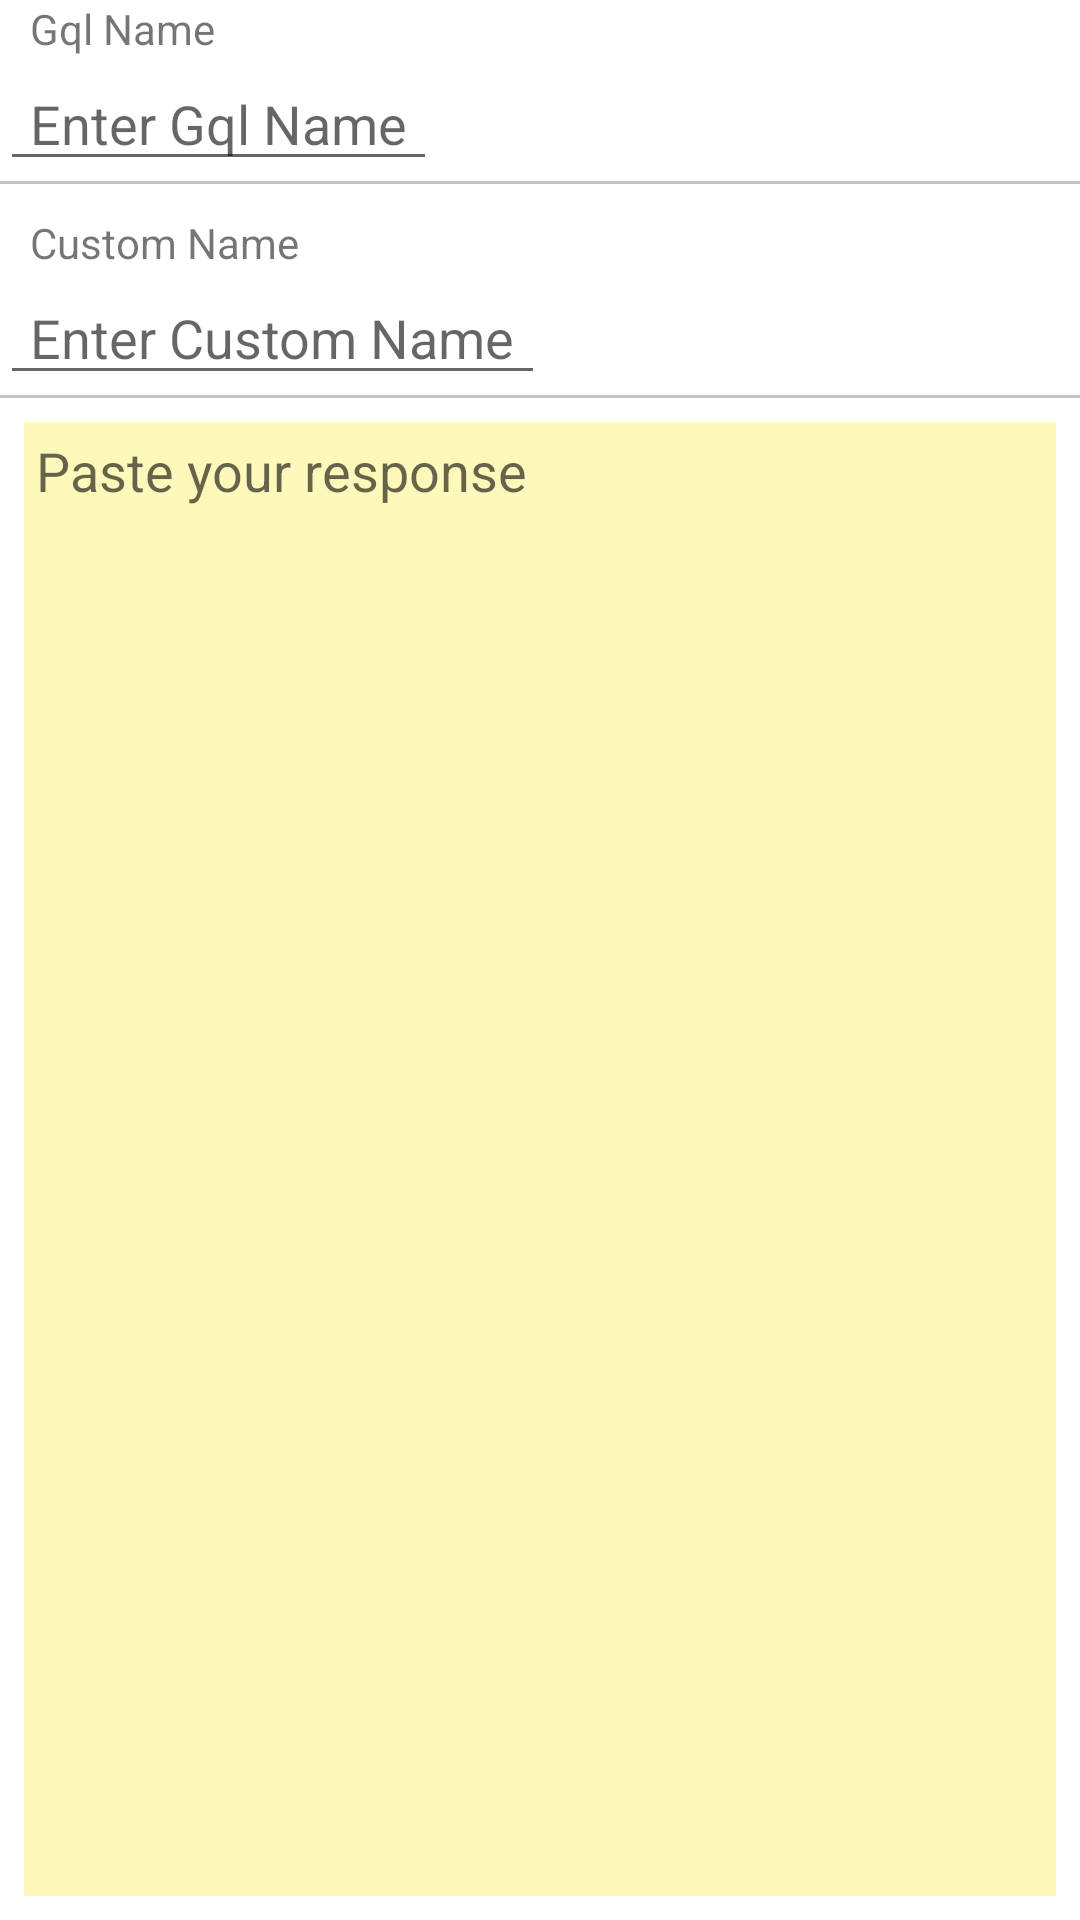

This screen was rendered from an Android layout file. Write that file and the resources it references.
<!-- AndroidManifest.xml: fallback theme Theme.MaterialComponents.DayNight.NoActionBar -->
<!-- res/layout/activity_add_gql.xml -->
<?xml version="1.0" encoding="utf-8"?>
<ScrollView xmlns:android="http://schemas.android.com/apk/res/android"
    xmlns:app="http://schemas.android.com/apk/res-auto"
    xmlns:tools="http://schemas.android.com/tools"
    android:layout_width="match_parent"
    android:layout_height="match_parent"
    android:fillViewport="true">

    <androidx.constraintlayout.widget.ConstraintLayout
        android:layout_width="match_parent"
        android:layout_height="match_parent"
        tools:context=".presentaiton.activities.AddGqlActivity">

        <TextView
            android:id="@+id/tvGql"
            android:layout_width="wrap_content"
            android:layout_height="wrap_content"
            android:paddingStart="10dp"
            android:paddingEnd="10dp"
            android:text="Gql Name"
            app:layout_constraintStart_toStartOf="parent"
            app:layout_constraintTop_toTopOf="parent" />

        <EditText
            android:id="@+id/etGql"
            android:layout_width="wrap_content"
            android:layout_height="wrap_content"
            android:hint="Enter Gql Name"
            android:paddingStart="10dp"
            android:paddingEnd="10dp"
            app:layout_constraintStart_toStartOf="parent"
            app:layout_constraintTop_toBottomOf="@+id/tvGql" />

        <View
            android:id="@+id/viewDividerGql"
            android:layout_width="match_parent"
            android:layout_height="1dp"
            android:background="@color/gqlColorGrey"
            app:layout_constraintStart_toStartOf="parent"
            app:layout_constraintTop_toBottomOf="@+id/etGql" />


        <TextView
            android:id="@+id/tvCustomName"
            android:layout_width="wrap_content"
            android:layout_height="wrap_content"
            android:layout_marginTop="10dp"
            android:paddingStart="10dp"
            android:paddingEnd="10dp"
            android:text="Custom Name"
            app:layout_constraintStart_toStartOf="parent"
            app:layout_constraintTop_toBottomOf="@+id/viewDividerGql" />

        <EditText
            android:id="@+id/etCustomName"
            android:layout_width="wrap_content"
            android:layout_height="wrap_content"
            android:hint="Enter Custom Name"
            android:paddingStart="10dp"
            android:paddingEnd="10dp"
            app:layout_constraintStart_toStartOf="parent"
            app:layout_constraintTop_toBottomOf="@+id/tvCustomName" />

        <View
            android:id="@+id/viewDividerCN"
            android:layout_width="match_parent"
            android:layout_height="1dp"
            android:background="@color/gqlColorGrey"
            app:layout_constraintStart_toStartOf="parent"
            app:layout_constraintTop_toBottomOf="@+id/etCustomName" />

        <EditText
            android:layout_margin="8dp"
            android:padding="4dp"
            android:id="@+id/etResponse"
            android:layout_width="0dp"
            android:layout_height="0dp"
            android:layout_marginTop="10dp"
            android:background="@color/gqlColorYellow"
            android:ems="10"
            android:gravity="start|top"
            android:hint="Paste your response"
            android:inputType="textMultiLine"
            app:layout_constraintBottom_toBottomOf="parent"
            app:layout_constraintEnd_toEndOf="parent"
            app:layout_constraintStart_toStartOf="parent"
            app:layout_constraintTop_toBottomOf="@+id/viewDividerCN" />


    </androidx.constraintlayout.widget.ConstraintLayout>
</ScrollView>
<!-- resources referenced by this layout -->
<resources>
  <color name="gqlColorGrey">#C9C1C1</color>
  <color name="gqlColorYellow">#FFF8BB</color>
</resources>
